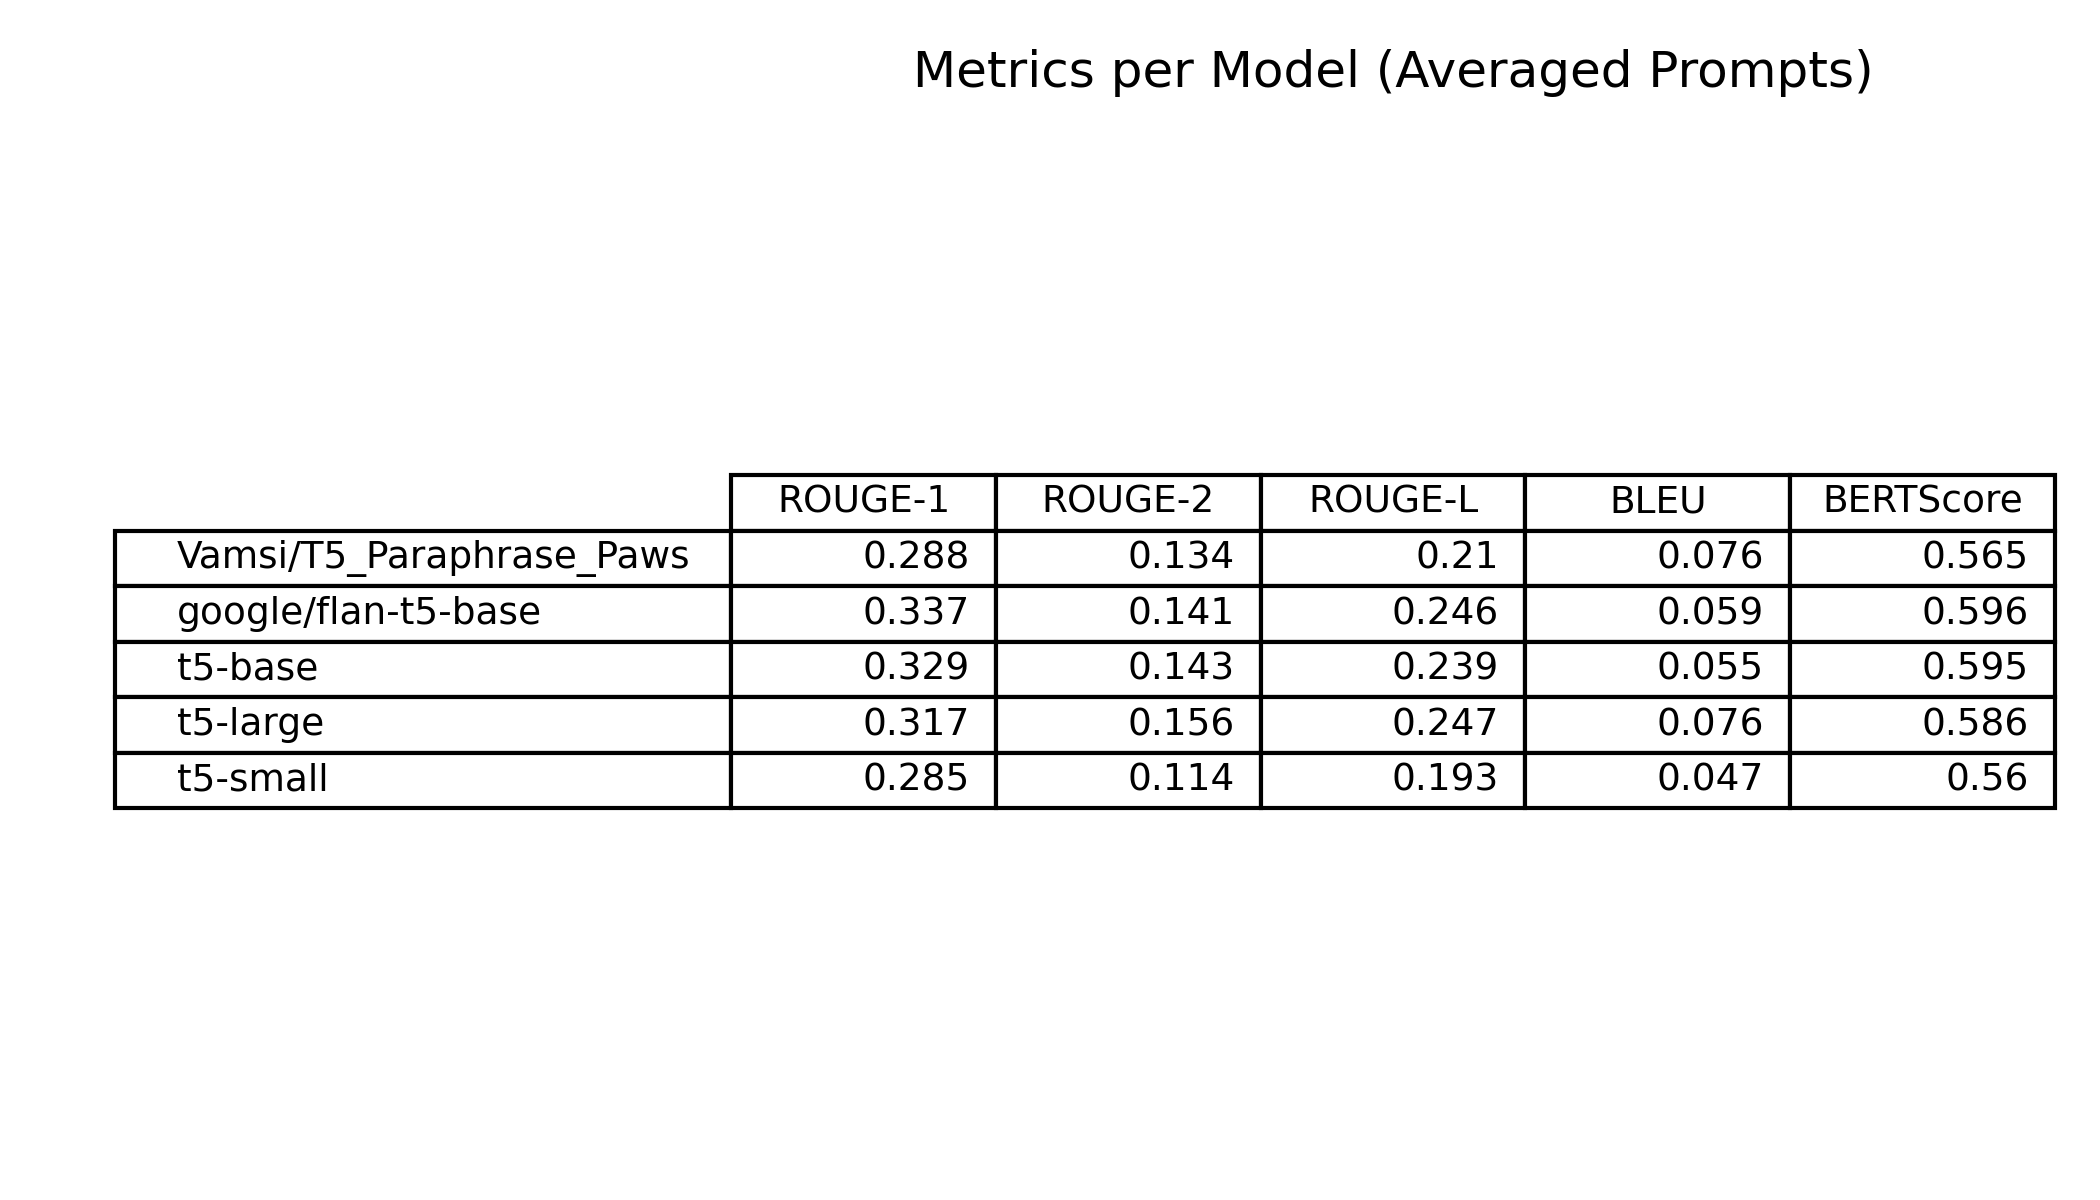

The data file committed next to this chart (first rows):
, ROUGE-1, ROUGE-2, ROUGE-L, BLEU, BERTScore
Vamsi/T5_Paraphrase_Paws, 0.2881, 0.1338, 0.2101, 0.07569, 0.5647
google/flan-t5-base, 0.3369, 0.1408, 0.2462, 0.05948, 0.5961
t5-base, 0.3291, 0.1428, 0.2389, 0.05451, 0.5947
t5-large, 0.3172, 0.1557, 0.2467, 0.07643, 0.5858
t5-small, 0.2846, 0.1145, 0.1933, 0.04746, 0.5602
